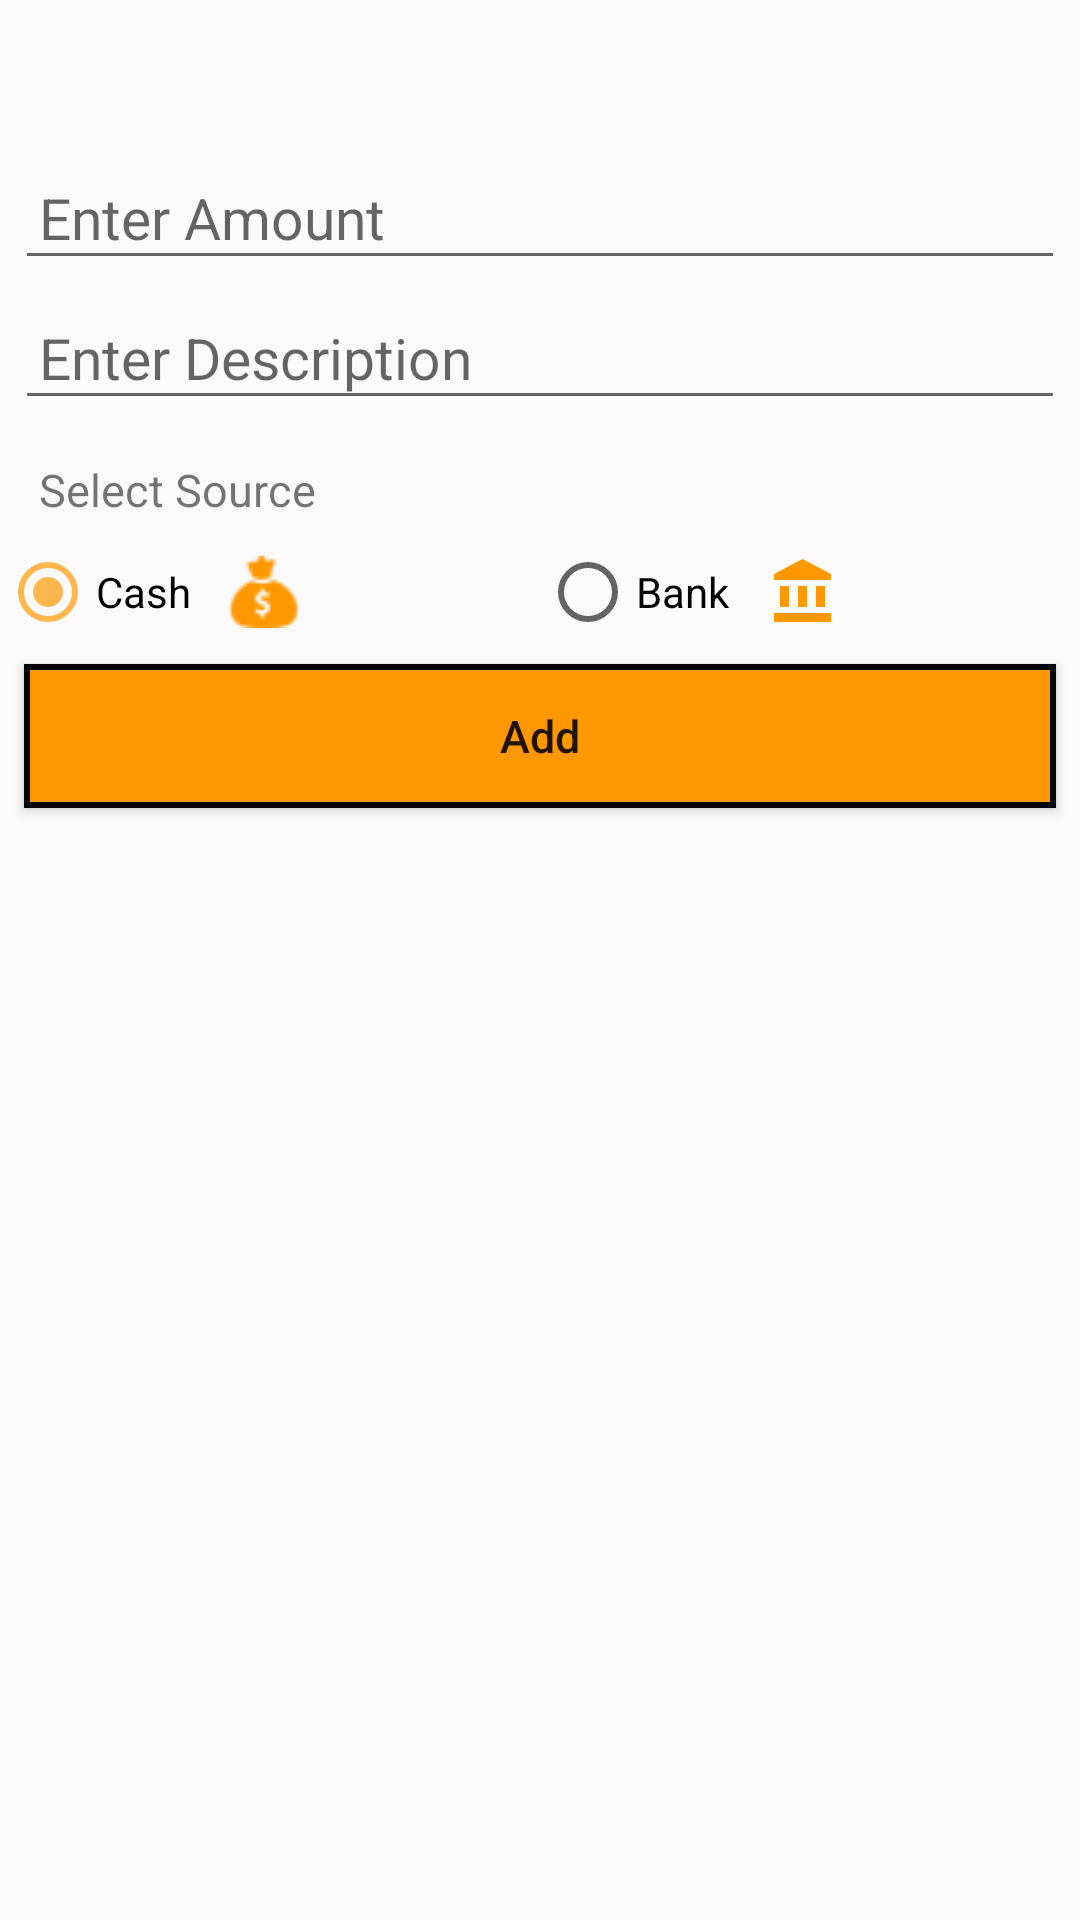

Android layout source for this screen:
<!-- AndroidManifest.xml: application theme AppThemeWithActionBar -->
<!-- res/layout/fragment_add_expense_layout.xml -->
<?xml version="1.0" encoding="utf-8"?>
<LinearLayout
    xmlns:android="http://schemas.android.com/apk/res/android" android:layout_width="match_parent"
    android:layout_height="match_parent"
    android:orientation="vertical">

    <TextView
        android:layout_width="match_parent"
        android:layout_height="wrap_content"
        android:id="@+id/DateTv"
        android:textSize="19dp"
        android:layout_marginLeft="5dp"
        android:layout_marginRight="5dp"
        android:layout_marginTop="5dp"
        android:padding="8dp"/>


    <EditText
        android:layout_width="match_parent"
        android:layout_height="wrap_content"
        android:padding="8dp"
        android:layout_marginLeft="5dp"
        android:layout_marginRight="5dp"
        android:layout_marginTop="5dp"
        android:hint="Enter Amount"
        android:id="@+id/AmountEt"
        android:inputType="numberDecimal"
        android:singleLine="true"
        android:textSize="19dp"/>

    <EditText
        android:layout_width="match_parent"
        android:layout_height="wrap_content"
        android:padding="8dp"
        android:layout_marginLeft="5dp"
        android:layout_marginRight="5dp"
        android:layout_marginTop="5dp"
        android:hint="Enter Description"
        android:id="@+id/DescriptionEt"
        android:singleLine="true"
        android:textSize="19dp"/>


    <TextView
        android:layout_width="match_parent"
        android:layout_height="wrap_content"
        android:textSize="15dp"
        android:text="Select Source"
        android:layout_marginLeft="5dp"
        android:layout_marginRight="5dp"
        android:layout_marginTop="5dp"
        android:padding="8dp"/>

    <RadioGroup
        android:layout_width="match_parent"
        android:layout_height="wrap_content"
        android:id="@+id/FromRg"
        android:orientation="horizontal">

        <RadioButton
            android:layout_width="0dp"
            android:layout_height="wrap_content"
            android:layout_weight="1"
            android:text="Cash"
            android:drawableRight="@drawable/cash"
            android:paddingRight="80dp"
            android:checked="true"
            android:id="@+id/CashRb"/>

        <RadioButton
            android:layout_width="0dp"
            android:layout_height="wrap_content"
            android:layout_weight="1"
            android:text="Bank"
            android:drawableRight="@drawable/ic_account_balance_black_24dp"
            android:paddingRight="80dp"
            android:id="@+id/BankRb"/>

    </RadioGroup>


    <Button
        android:layout_width="match_parent"
        android:layout_height="wrap_content"
        android:text="Add"
        android:textSize="15dp"
        android:layout_marginTop="8dp"
        android:id="@+id/AddBtn"
        android:textAllCaps="false"
        android:background="@drawable/btn_shape"
        android:layout_marginRight="8dp"
        android:layout_marginLeft="8dp"/>


</LinearLayout>
<!-- resources referenced by this layout -->
<resources>
  <!-- drawable btn_shape (drawable-v24) -->
  <?xml version="1.0" encoding="UTF-8"?>
  <shape xmlns:android="http://schemas.android.com/apk/res/android" android:shape="rectangle">
      <padding android:left="10dp" android:right="10dp" android:top="10dp" android:bottom="10dp"/>
      <stroke android:width="2dp" android:color="#000"/>
      <solid android:color="@color/colorPrimary"/>
  </shape>
  <!-- drawable cash: png bitmap (drawable-v24, 783 bytes) -->
  <!-- drawable ic_account_balance_black_24dp (drawable) -->
  <vector xmlns:android="http://schemas.android.com/apk/res/android"
          android:width="24dp"
          android:height="24dp"
          android:viewportWidth="24.0"
          android:viewportHeight="24.0">
      <path
          android:fillColor="#FF9800"
          android:pathData="M4,10v7h3v-7L4,10zM10,10v7h3v-7h-3zM2,22h19v-3L2,19v3zM16,10v7h3v-7h-3zM11.5,1L2,6v2h19L21,6l-9.5,-5z"/>
  </vector>
  <style name="AppThemeWithActionBar" parent="Theme.AppCompat.Light.DarkActionBar">
          
          <item name="colorPrimary">@color/colorPrimary</item>
          <item name="colorPrimaryDark">@color/colorPrimaryDark</item>
          <item name="colorAccent">@color/colorAccent</item>
          <item name="android:navigationBarColor">@color/colorPrimaryDark</item>
      </style>
  <color name="colorPrimary">#FF9800</color>
  <color name="colorPrimaryDark">#F57C00</color>
  <color name="colorAccent">#FFB74D</color>
</resources>
